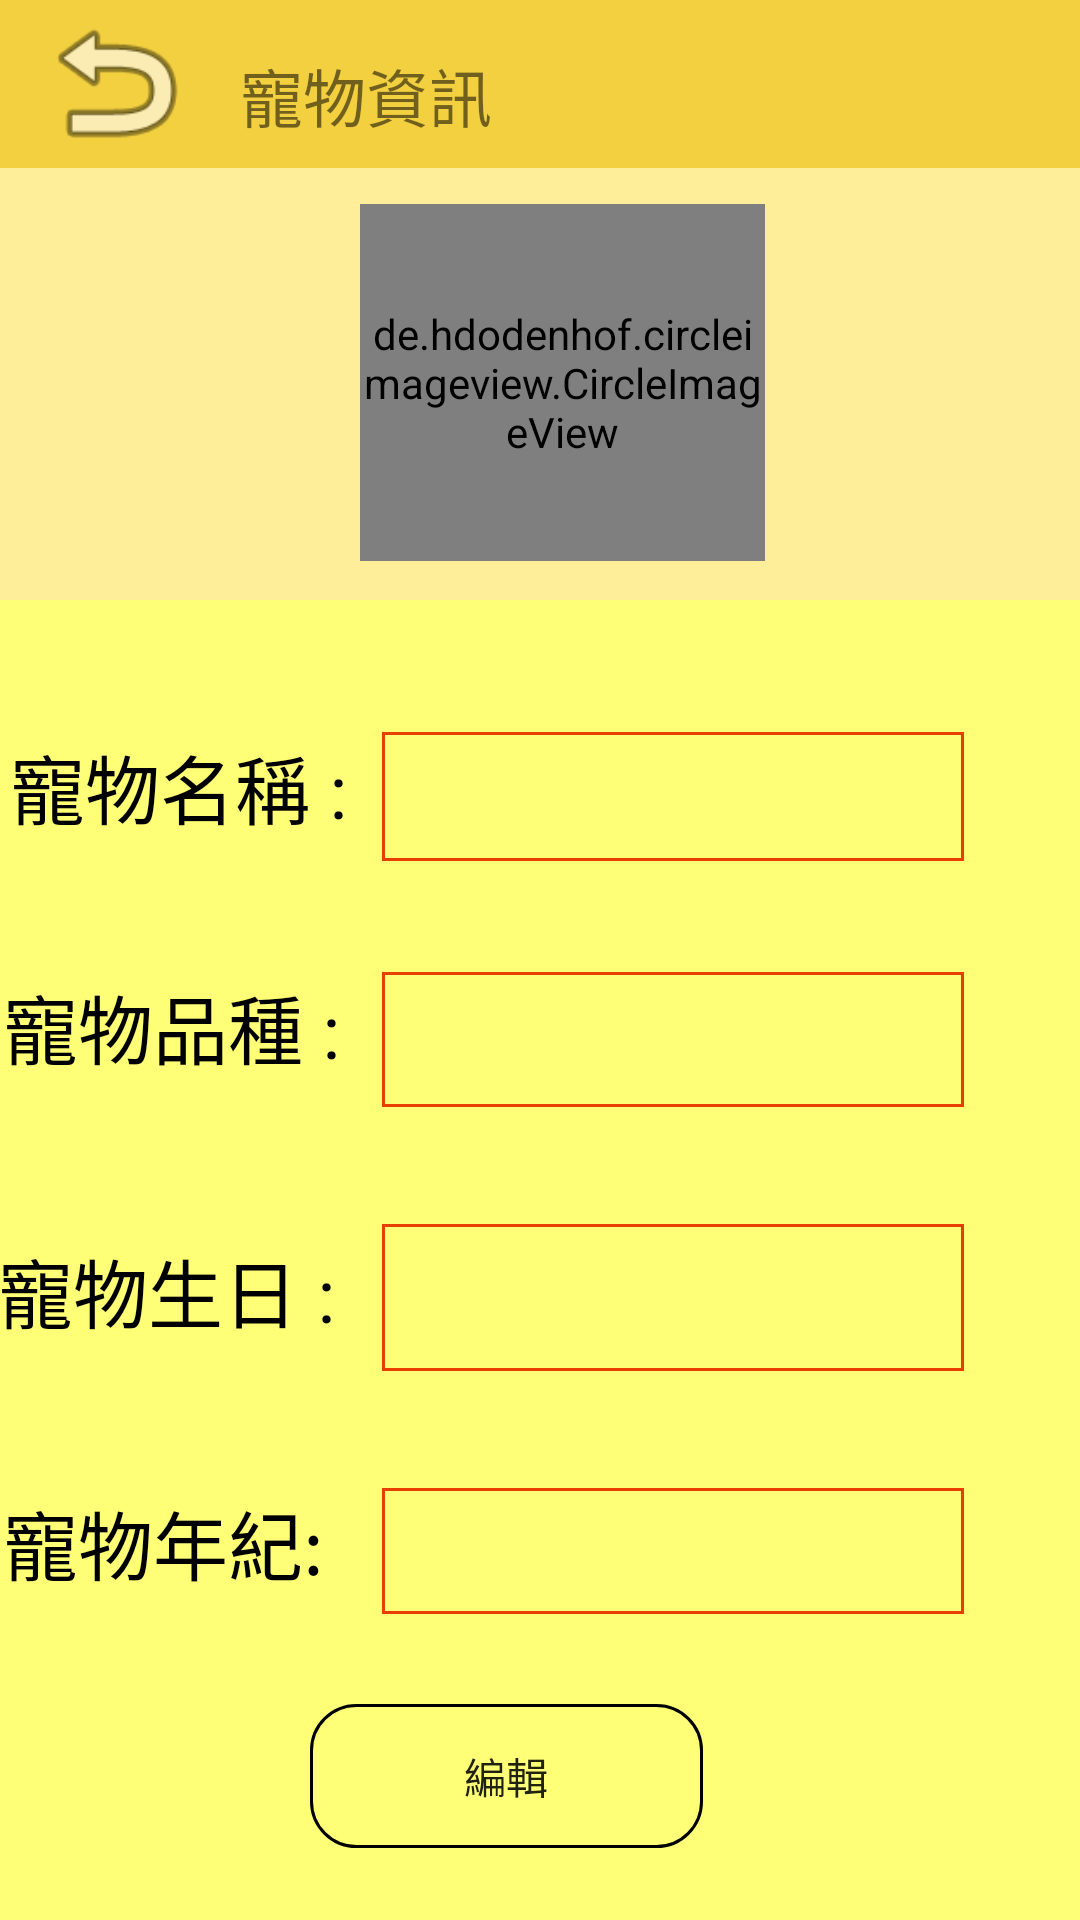

Reconstruct the res/layout file that produces this screen, plus the resources it refers to.
<!-- AndroidManifest.xml: application theme AppTheme -->
<!-- res/layout/activity_main_createpet.xml -->
<?xml version="1.0" encoding="utf-8"?>
<android.support.constraint.ConstraintLayout xmlns:android="http://schemas.android.com/apk/res/android"
    xmlns:app="http://schemas.android.com/apk/res-auto"
    xmlns:tools="http://schemas.android.com/tools"
    android:background="#FFFBE6"
    android:layout_width="match_parent"
    android:layout_height="match_parent">
    <android.support.v7.widget.Toolbar
        android:id="@+id/setupToolbar"
        android:layout_width="0dp"
        android:layout_height="wrap_content"
        android:background="#F3D040"
        app:layout_constraintEnd_toEndOf="parent"
        app:layout_constraintHorizontal_bias="1.0"
        app:layout_constraintStart_toStartOf="parent"
        app:layout_constraintTop_toTopOf="parent">
    </android.support.v7.widget.Toolbar>
    <android.support.constraint.ConstraintLayout
        android:id="@+id/header_image_background"
        android:layout_width="416dp"
        android:layout_height="147dp"
        android:layout_marginTop="56dp"
        android:background="#FFee99"
        app:layout_constraintEnd_toEndOf="parent"
        app:layout_constraintHorizontal_bias="0.6"
        app:layout_constraintStart_toStartOf="parent"
        app:layout_constraintTop_toTopOf="parent"
        tools:ignore="MissingConstraints">

        <de.hdodenhof.circleimageview.CircleImageView
            android:id="@+id/downloadimage"
            android:layout_width="135dp"
            android:layout_height="119dp"
            android:layout_marginTop="12dp"
            android:layout_marginEnd="128dp"
            android:src="@drawable/default_pet"
            app:layout_constraintEnd_toEndOf="parent"
            app:layout_constraintTop_toTopOf="parent"
            tools:ignore="MissingConstraints" />

    </android.support.constraint.ConstraintLayout>
    <android.support.constraint.ConstraintLayout
        android:layout_width="413dp"
        android:layout_height="497dp"
        android:layout_marginTop="200dp"
        android:background="#FFFF77"
        app:layout_constraintEnd_toEndOf="parent"
        app:layout_constraintTop_toTopOf="parent">

        <TextView
            android:id="@+id/textView7"
            android:layout_width="121dp"
            android:layout_height="45dp"
            android:layout_alignParentBottom="true"
            android:layout_marginStart="56dp"
            android:layout_marginTop="296dp"
            android:layout_marginEnd="8dp"
            android:layout_toStartOf="@+id/name"
            android:text="寵物年紀:"
            android:textColor="@android:color/black"
            android:textSize="25sp"
            app:layout_constraintEnd_toStartOf="@+id/age"
            app:layout_constraintStart_toStartOf="parent"
            app:layout_constraintTop_toTopOf="parent" />

        <TextView
            android:id="@+id/kind"
            android:layout_width="194dp"
            android:layout_height="45dp"
            android:layout_alignStart="@+id/name"
            android:layout_alignTop="@+id/textView5"
            android:layout_marginStart="180dp"
            android:layout_marginTop="124dp"
            android:ems="10"
            android:inputType="textPersonName"
            android:textSize="25dp"
            android:background="@drawable/text_border"
            app:layout_constraintStart_toStartOf="parent"
            app:layout_constraintTop_toTopOf="parent" />

        <TextView
            android:id="@+id/age"
            android:layout_width="194dp"
            android:layout_height="42dp"
            android:layout_alignStart="@+id/name"
            android:layout_alignTop="@+id/textView7"
            android:layout_marginStart="180dp"
            android:layout_marginTop="296dp"
            android:ems="10"
            android:inputType="textPersonName"
            android:textSize="25dp"
            android:background="@drawable/text_border"
            app:layout_constraintStart_toStartOf="parent"
            app:layout_constraintTop_toTopOf="parent" />

        <TextView
            android:id="@+id/birth"
            android:layout_width="194dp"
            android:layout_height="49dp"
            android:layout_alignStart="@+id/name"
            android:layout_alignTop="@+id/textView6"
            android:layout_marginStart="180dp"
            android:layout_marginTop="208dp"
            android:ems="10"
            android:inputType="textPersonName"
            android:textSize="25dp"
            android:background="@drawable/text_border"
            app:layout_constraintStart_toStartOf="parent"
            app:layout_constraintTop_toTopOf="parent" />

        <TextView
            android:id="@+id/name"
            android:layout_width="194dp"
            android:layout_height="43dp"
            android:layout_alignParentTop="true"
            android:layout_alignParentEnd="true"
            android:layout_marginStart="180dp"
            android:layout_marginTop="44dp"
            android:ems="10"
            android:textSize="25dp"
            android:inputType="textPersonName"
            android:background="@drawable/text_border"
            app:layout_constraintStart_toStartOf="parent"
            app:layout_constraintTop_toTopOf="parent" />

        <TextView
            android:id="@+id/textView3"
            android:layout_width="121dp"
            android:layout_height="45dp"
            android:layout_alignParentTop="true"
            android:layout_marginStart="56dp"
            android:layout_marginTop="44dp"
            android:layout_marginEnd="8dp"
            android:layout_toStartOf="@+id/name"
            android:text="寵物名稱 :"
            android:textColor="@android:color/black"
            android:textSize="25sp"
            app:layout_constraintEnd_toStartOf="@+id/name"
            app:layout_constraintHorizontal_bias="0.0"
            app:layout_constraintStart_toStartOf="parent"
            app:layout_constraintTop_toTopOf="parent" />

        <TextView
            android:id="@+id/textView5"
            android:layout_width="121dp"
            android:layout_height="45dp"
            android:layout_centerVertical="true"
            android:layout_marginStart="56dp"
            android:layout_marginTop="124dp"
            android:layout_marginEnd="8dp"
            android:layout_toStartOf="@+id/name"
            android:text="寵物品種 :"
            android:textColor="@android:color/black"
            android:textSize="25sp"
            app:layout_constraintEnd_toStartOf="@+id/kind"
            app:layout_constraintStart_toStartOf="parent"
            app:layout_constraintTop_toTopOf="parent" />

        <TextView
            android:id="@+id/textView6"
            android:layout_width="121dp"
            android:layout_height="46dp"
            android:layout_alignParentBottom="true"
            android:layout_marginStart="52dp"
            android:layout_marginTop="212dp"
            android:layout_marginEnd="8dp"
            android:layout_toStartOf="@+id/name"
            android:text="寵物生日 :"
            android:textColor="@android:color/black"
            android:textSize="25sp"
            app:layout_constraintEnd_toStartOf="@+id/birth"
            app:layout_constraintHorizontal_bias="0.0"
            app:layout_constraintStart_toStartOf="parent"
            app:layout_constraintTop_toTopOf="parent" />


        <Button
            android:id="@+id/editdescription"
            android:layout_width="131dp"
            android:layout_height="wrap_content"
            android:layout_alignStart="@+id/textView3"
            android:layout_alignParentBottom="true"
            android:layout_marginStart="156dp"
            android:layout_marginTop="368dp"
            android:background="@drawable/border_line_while"
            android:text="編輯"
            app:layout_constraintStart_toStartOf="parent"
            app:layout_constraintTop_toTopOf="parent" />
    </android.support.constraint.ConstraintLayout>

    <TextView
        android:id="@+id/textView22"
        android:layout_width="90dp"
        android:layout_height="29dp"
        android:layout_marginStart="80dp"
        android:layout_marginTop="16dp"
        android:text="寵物資訊"
        android:textSize="21dp"
        app:layout_constraintStart_toStartOf="parent"
        app:layout_constraintTop_toTopOf="parent" />

    <ImageView
        android:id="@+id/crback"
        android:layout_width="61dp"
        android:layout_height="55dp"
        android:layout_marginStart="8dp"
        android:layout_marginEnd="8dp"
        app:layout_constraintEnd_toEndOf="parent"
        app:layout_constraintHorizontal_bias="0.0"
        app:layout_constraintStart_toStartOf="parent"
        app:layout_constraintTop_toTopOf="parent"
        app:srcCompat="@android:drawable/ic_menu_revert" />
</android.support.constraint.ConstraintLayout>
<!-- resources referenced by this layout -->
<resources>
  <!-- drawable border_line_while (drawable) -->
  <?xml version="1.0" encoding="utf-8"?>
  <selector xmlns:android="http://schemas.android.com/apk/res/android">
  
      
      <item android:state_pressed="true">
          
          <shape android:shape="rectangle">
              
              <corners android:radius="15dip" />
              
              <stroke android:width="1dip" android:color="#538394" />
              
              <gradient android:angle="-90" android:startColor="#0099CC" android:endColor="#017DAB"  />
          </shape>
      </item>
  
      
      <item android:color="@android:color/black">
          <shape android:shape="rectangle"  >
              <corners android:radius="15dip" />
              <stroke android:width="1dip" android:color="#000000" />
              <gradient android:angle="-90" android:startColor="#00000000" android:endColor="#00000000"  />
          </shape>
      </item>
  
  </selector>
  <!-- drawable default_pet: jpg bitmap (drawable-v24, 52649 bytes) -->
  <!-- drawable text_border (drawable) -->
  <?xml version="1.0" encoding="utf-8"?>
  <shape xmlns:android="http://schemas.android.com/apk/res/android">
  
      <stroke android:width="1dp" android:color="#E63f00" />
      <solid android:color="@android:color/transparent" />
  
  
  </shape>
  <style name="AppTheme" parent="Theme.AppCompat.Light.NoActionBar">
          
          <item name="colorPrimary">@color/colorPrimary</item>
          <item name="colorPrimaryDark">@color/colorPrimaryDark</item>
          <item name="colorAccent">@color/colorAccent</item>
      </style>
  <color name="colorPrimary">#ffc107</color>
  <color name="colorPrimaryDark">#ffa000</color>
  <color name="colorAccent">#009588</color>
</resources>
